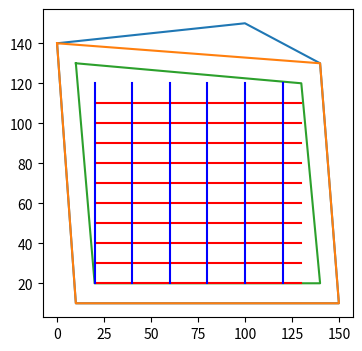

This chart was generated by the following Python code:
# %%
import numpy as np
import matplotlib.pyplot as plt
xx=np.array([0,100,140,150,10,0])
yy=np.array([140,150,130,10,10,140])
plt.figure(dpi=300,figsize=(4,4))
plt.plot(xx,yy)
xx_dif=np.diff(xx)
yy_dif=np.diff(yy)
slope=yy_dif/xx_dif
slope=np.append(slope,slope[0])

deg1=[]
for ii in list(range(len(slope)-1)):
    # print(ii)
    ang=(slope[ii+1]-slope[ii])/(1+slope[ii+1]*slope[ii])
    deg=deg=np.arctan(ang)* 180 / np.pi
    if deg <0:
        deg=deg+180
    deg1.append(deg)
pos=np.where(deg1==np.max(deg1))
# xx[pos[0]+1]
xx1=np.delete(xx,pos[0]+1)
yy1=np.delete(yy,pos[0]+1)
plt.plot(xx1,yy1)


max_x=np.max(xx1)
max_y=np.max(yy1)
min_x=np.min(xx1)
min_y=np.min(yy1)
mid_x=(max_x+min_x)/2
mid_y=(max_y+min_y)/2
xx2=[]
yy2=[]
for ii in list(range(len(xx1))):
    # print(ii)
    if xx1[ii]< mid_x:
        xx2.append(xx1[ii]+10)
    else:
        xx2.append(xx1[ii]-10)
    if yy1[ii]< mid_y:
        yy2.append(yy1[ii]+10)
    else:
        yy2.append(yy1[ii]-10)

plt.plot(xx2,yy2)

xx3=np.sort(xx2)
xx3=np.unique(xx3)
posx_l=xx3[1]
posx_r=np.flipud(xx3)[1]
xx4=np.arange(posx_l,posx_r,20)
yy3=np.sort(yy2)
yy3=np.unique(yy3)
posy_d=yy3[0]
posy_u=np.flipud(yy3)[1]
yy4=np.arange(posy_d,posy_u,10)


for ii in list(range(len(yy4))):
    plt.plot([posx_l,posx_r],[yy4[ii],yy4[ii]],'r')

for ii in list(range(len(xx4))):
    plt.plot([xx4[ii],xx4[ii]],[posy_d,posy_u],'b')

plt.show()

plt.savefig('tt1.png')